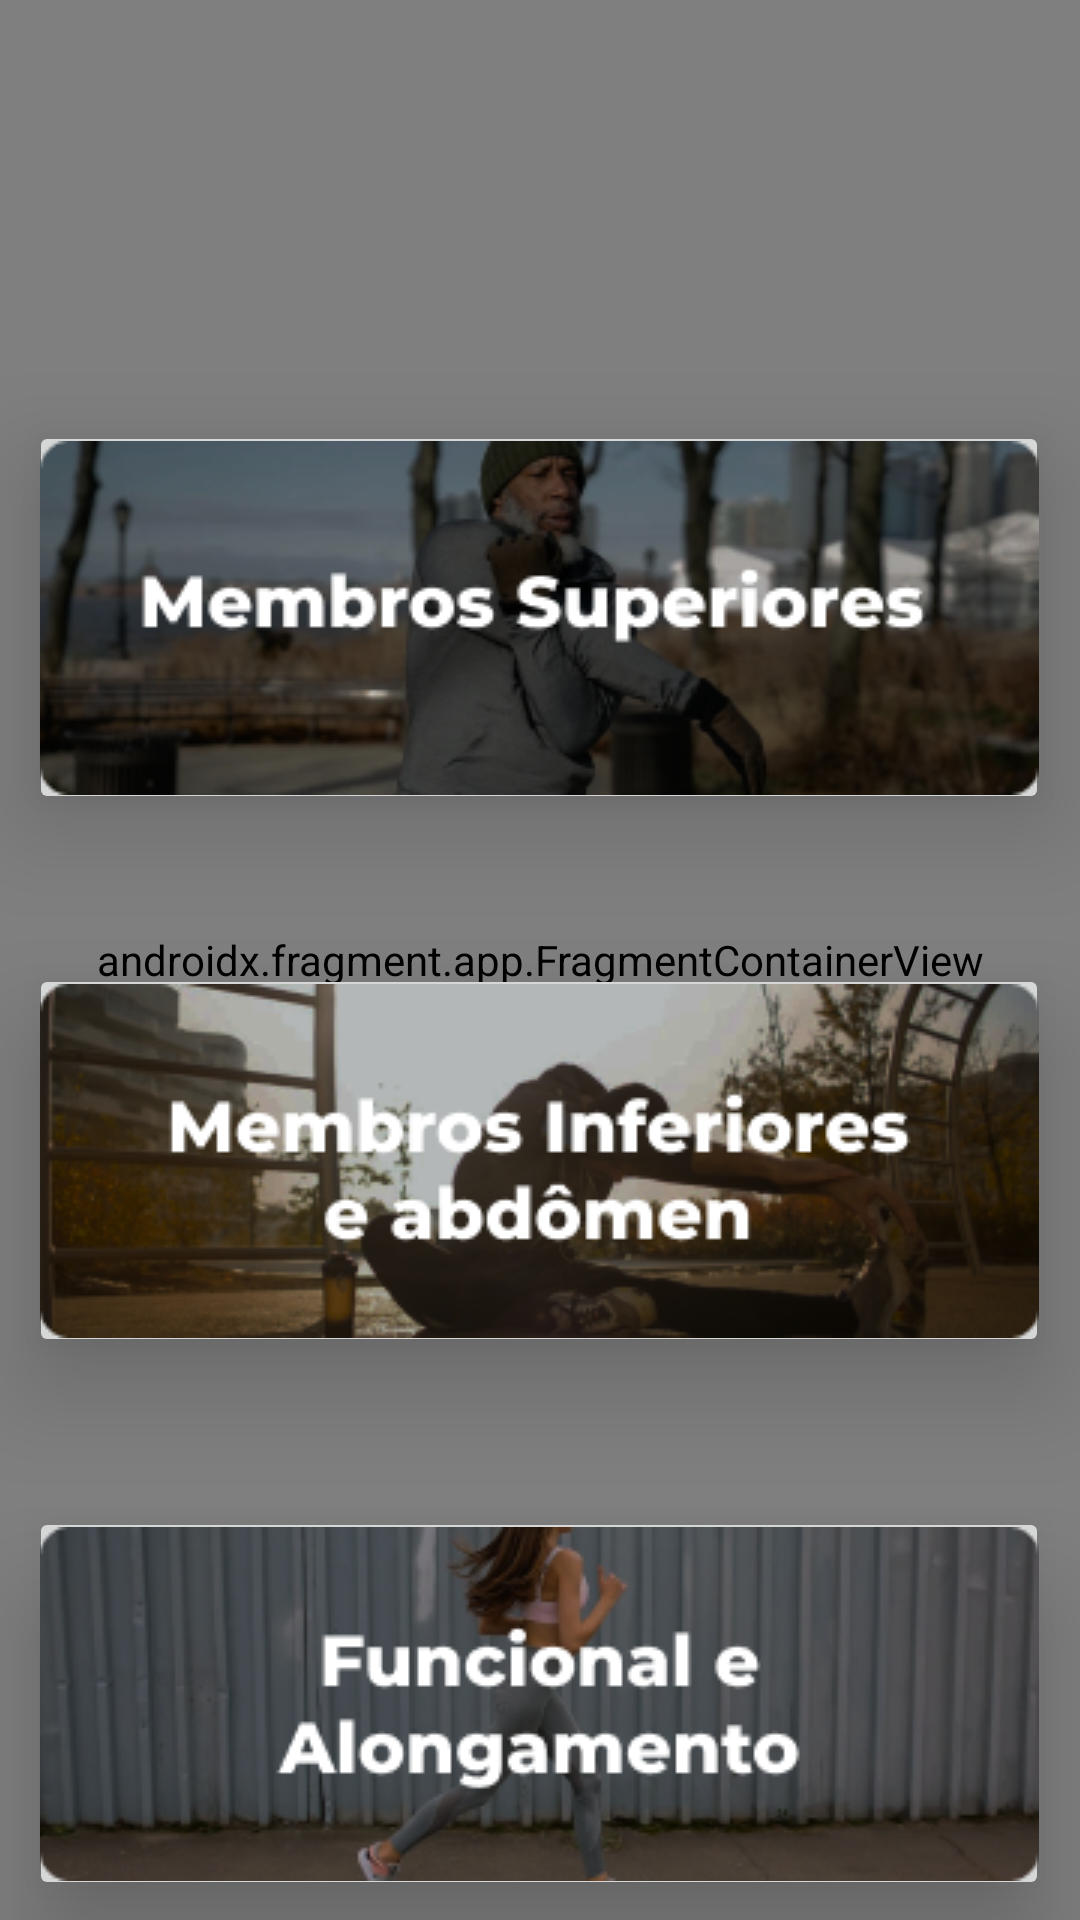

The Android layout XML behind this screen, and the referenced resources:
<!-- AndroidManifest.xml: application theme FullScreen -->
<!-- res/layout/exercicios_principal.xml -->
<?xml version="1.0" encoding="utf-8"?>
<androidx.constraintlayout.widget.ConstraintLayout xmlns:android="http://schemas.android.com/apk/res/android"
    xmlns:app="http://schemas.android.com/apk/res-auto"
    xmlns:tools="http://schemas.android.com/tools"
    android:layout_width="match_parent"
    android:layout_height="match_parent"
    android:background="@color/background_geral">

    <TextView
        android:id="@+id/textView1"
        android:layout_width="166dp"
        android:layout_height="49dp"
        android:fontFamily="@font/montserrat_semibold"
        android:text="Exercícios"
        android:textColor="@color/black"
        android:textSize="30dp"
        android:textStyle="bold"
        app:layout_constraintBottom_toBottomOf="parent"
        app:layout_constraintEnd_toEndOf="parent"
        app:layout_constraintHorizontal_bias="0.185"
        app:layout_constraintStart_toStartOf="parent"
        app:layout_constraintTop_toTopOf="parent"
        app:layout_constraintVertical_bias="0.088" />

    <ImageButton
        android:id="@+id/btnsuperior"
        android:layout_width="340dp"
        android:layout_height="131dp"
        android:elevation="20dp"
        app:layout_constraintBottom_toBottomOf="parent"
        app:layout_constraintEnd_toEndOf="parent"
        app:layout_constraintHorizontal_bias="0.49"
        app:layout_constraintStart_toStartOf="parent"
        app:layout_constraintTop_toBottomOf="@+id/textView1"
        app:layout_constraintVertical_bias="0.096"
        app:srcCompat="@drawable/exercicio_membros_sup" />

    <ImageButton
        android:id="@+id/btninferior"
        android:layout_width="340dp"
        android:layout_height="131dp"
        android:layout_marginTop="50dp"
        android:elevation="20dp"
        app:layout_constraintBottom_toBottomOf="parent"
        app:layout_constraintEnd_toEndOf="parent"
        app:layout_constraintHorizontal_bias="0.49"
        app:layout_constraintStart_toStartOf="parent"
        app:layout_constraintTop_toBottomOf="@+id/btnsuperior"
        app:layout_constraintVertical_bias="0.0"
        app:srcCompat="@drawable/exercicios_inf_abd" />

    <ImageButton
        android:id="@+id/btnfuncional"
        android:layout_width="340dp"
        android:layout_height="131dp"
        android:layout_marginTop="50dp"
        android:elevation="20dp"
        app:layout_constraintBottom_toBottomOf="parent"
        app:layout_constraintEnd_toEndOf="parent"
        app:layout_constraintHorizontal_bias="0.49"
        app:layout_constraintStart_toStartOf="parent"
        app:layout_constraintTop_toBottomOf="@+id/btninferior"
        app:layout_constraintVertical_bias="0.0"
        app:srcCompat="@drawable/exercicios_funcional_along" />

    <androidx.fragment.app.FragmentContainerView
        android:id="@+id/fragment"
        android:name="edu.example.pi.BarraAtalhosFragment"
        android:layout_width="match_parent"
        android:layout_height="match_parent"
        app:layout_constraintBottom_toBottomOf="parent"
        app:layout_constraintEnd_toEndOf="parent"
        app:layout_constraintHorizontal_bias="0.0"
        app:layout_constraintStart_toStartOf="parent"
        app:layout_constraintTop_toTopOf="parent"
        app:layout_constraintVertical_bias="0.0" />

</androidx.constraintlayout.widget.ConstraintLayout>
<!-- resources referenced by this layout -->
<resources>
  <color name="background_geral">#F5F5F5</color>
  <color name="black">#FF000000</color>
  <!-- drawable exercicio_membros_sup: png bitmap (drawable, 58088 bytes) -->
  <!-- drawable exercicios_funcional_along: png bitmap (drawable, 50601 bytes) -->
  <!-- drawable exercicios_inf_abd: png bitmap (drawable, 65334 bytes) -->
  <style name="FullScreen" parent="Theme.MaterialComponents.DayNight.NoActionBar">
          <item name="windowNoTitle">true</item>
          <item name="android:windowFullscreen">true</item>
          <item name="windowActionBar">false</item>
          <item name="android:windowContentOverlay">@null</item>
      </style>
</resources>
